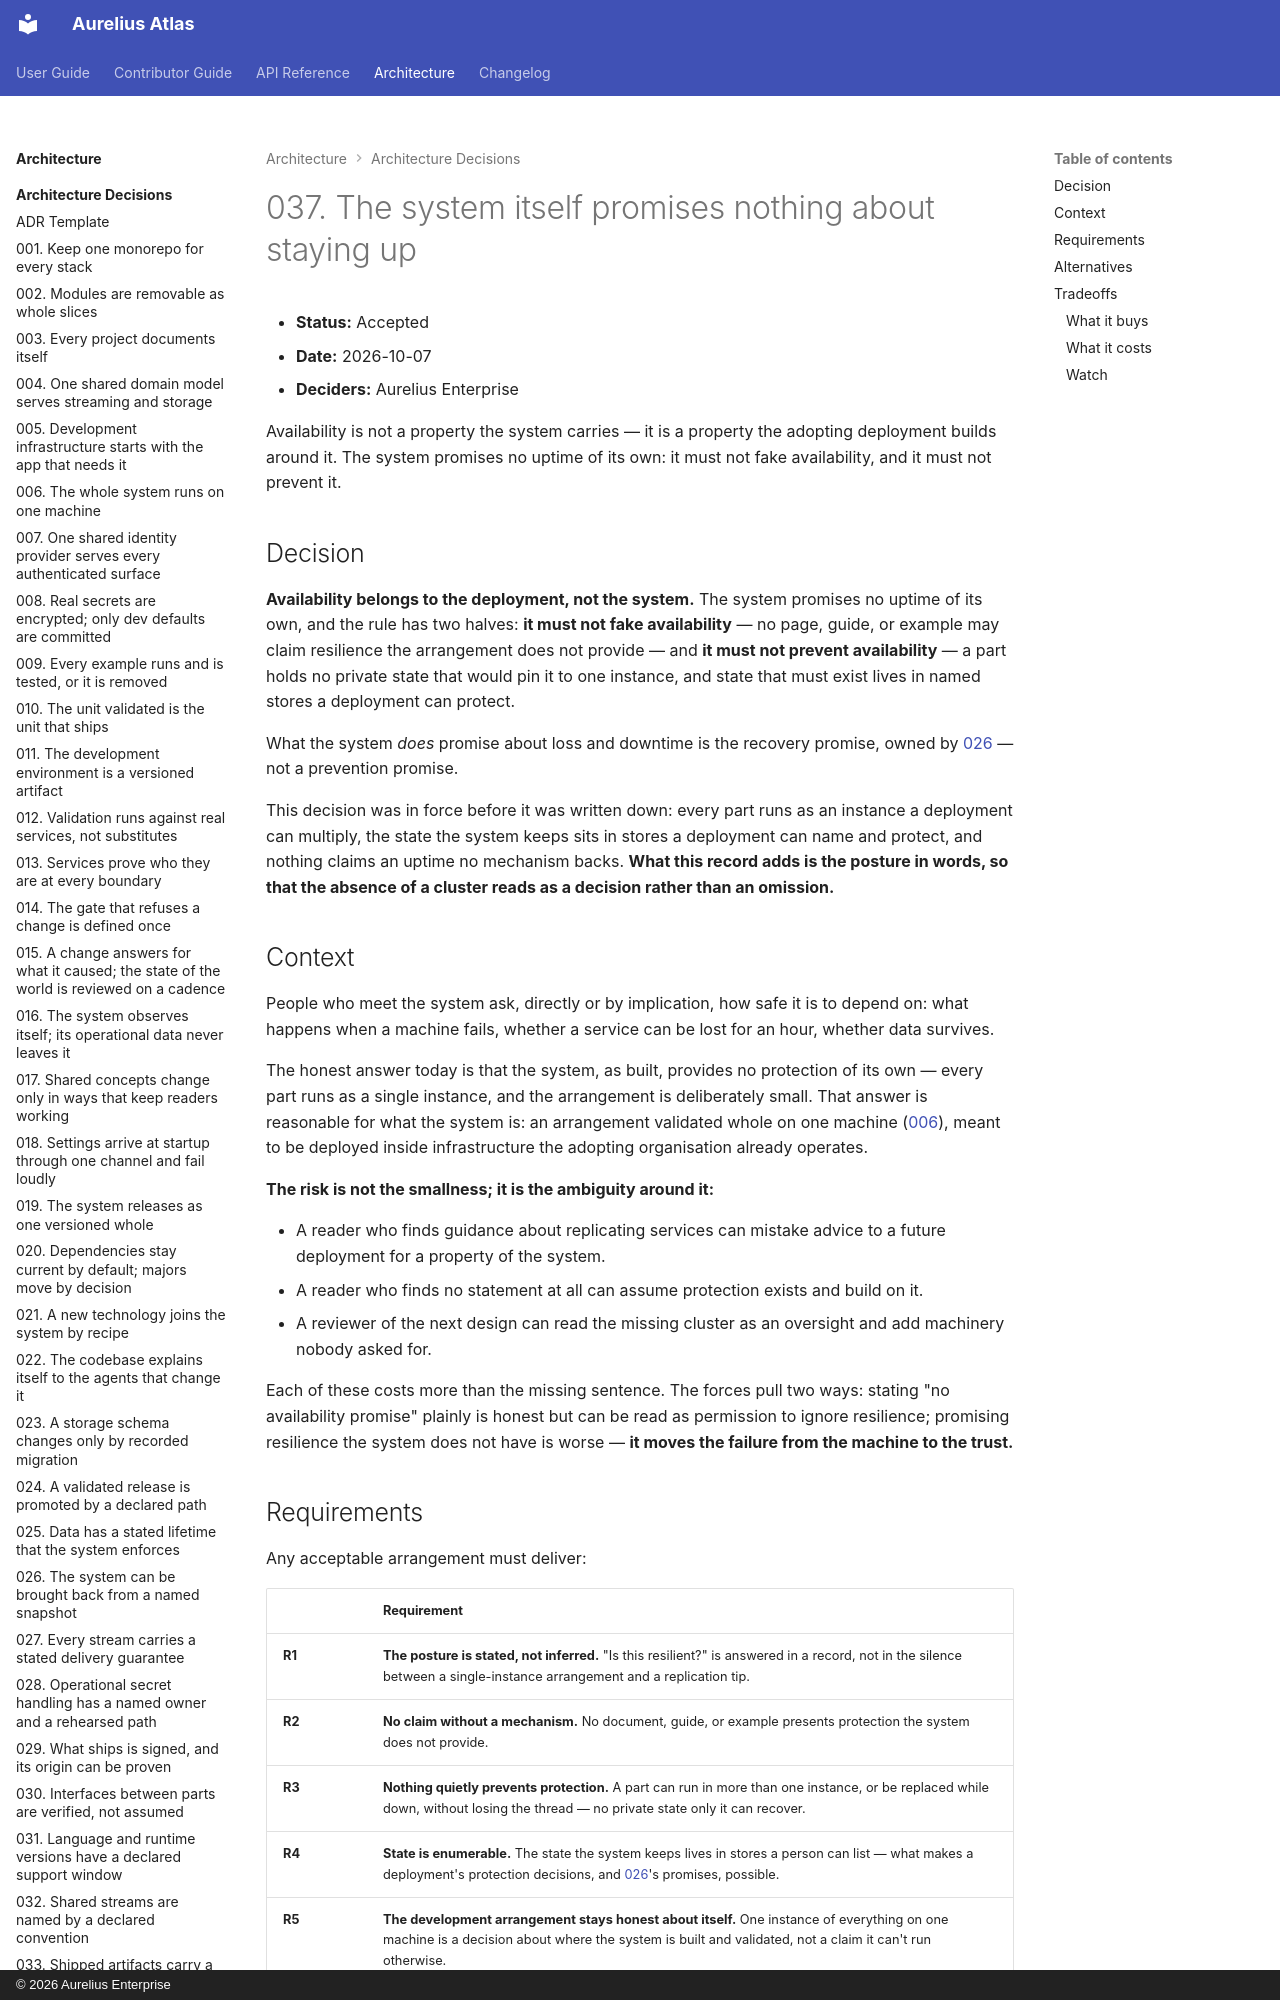

repository: aureliusenterprise/aurelius-atlas · page: architecture/adr/037-the-system-itself-promises-nothing-about-staying-up/index.html · generator: mkdocs · copyright: © 2026 Aurelius Enterprise

# 037. The system itself promises nothing about staying up

- **Status:** Accepted
- **Date:** 2026-10-07
- **Deciders:** Aurelius Enterprise

Availability is not a property the system carries — it is a property the
adopting deployment builds around it. The system promises no uptime of its own:
it must not fake availability, and it must not prevent it.

## Decision

**Availability belongs to the deployment, not the system.** The system promises
no uptime of its own, and the rule has two halves: **it must not fake
availability** — no page, guide, or example may claim resilience the arrangement
does not provide — and **it must not prevent availability** — a part holds no
private state that would pin it to one instance, and state that must exist
lives in named stores a deployment can protect.

What the system _does_ promise about loss and downtime is the recovery promise,
owned by [026](./026-the-system-can-be-brought-back-from-a-named-snapshot.md) —
not a prevention promise.

This decision was in force before it was written down: every part runs as an
instance a deployment can multiply, the state the system keeps sits in stores a
deployment can name and protect, and nothing claims an uptime no mechanism
backs. **What this record adds is the posture in words, so that the absence of
a cluster reads as a decision rather than an omission.**

## Context

People who meet the system ask, directly or by implication, how safe it is to
depend on: what happens when a machine fails, whether a service can be lost for
an hour, whether data survives.

The honest answer today is that the system, as built, provides no protection of
its own — every part runs as a single instance, and the arrangement is
deliberately small. That answer is reasonable for what the system is: an
arrangement validated whole on one machine
([006](./006-the-whole-system-runs-on-one-machine.md)), meant to be deployed
inside infrastructure the adopting organisation already operates.

**The risk is not the smallness; it is the ambiguity around it:**

- A reader who finds guidance about replicating services can mistake advice to a
  future deployment for a property of the system.
- A reader who finds no statement at all can assume protection exists and build
  on it.
- A reviewer of the next design can read the missing cluster as an oversight and
  add machinery nobody asked for.

Each of these costs more than the missing sentence. The forces pull two ways:
stating "no availability promise" plainly is honest but can be read as
permission to ignore resilience; promising resilience the system does not have
is worse — **it moves the failure from the machine to the trust.**
